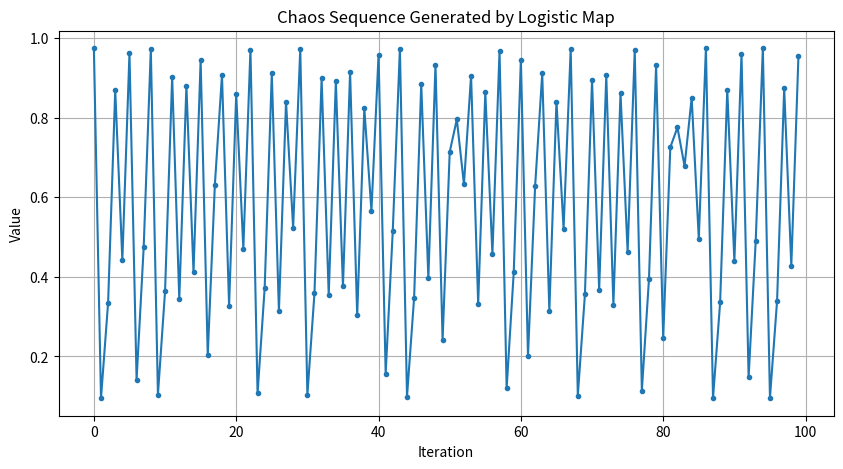

Write Python code to recreate this figure.
import numpy as np
import matplotlib.pyplot as plt

def logistic_map(r, x):
    """Calculate the next value in the logistic map."""
    return r * x * (1 - x)

def generate_chaos_sequence(r, x0, n):
    """Generate a chaos sequence using the logistic map."""
    sequence = []
    x = x0
    for _ in range(n):
        x = logistic_map(r, x)
        sequence.append(x)
    return sequence

def save_chaos_sequence(sequence, filename):
    """Save the chaos sequence to a file."""
    np.savetxt(filename, sequence, delimiter=',')
    print(f"Chaos sequence saved to {filename}")

def plot_chaos_sequence(sequence):
    """Plot the chaos sequence."""
    plt.figure(figsize=(10, 5))
    plt.plot(sequence, marker='o', linestyle='-', markersize=3)
    plt.title("Chaos Sequence Generated by Logistic Map")
    plt.xlabel("Iteration")
    plt.ylabel("Value")
    plt.grid()
    plt.show()

if __name__ == "__main__":
    # Parameters for chaos generation
    r = 3.9  # Parameter for chaos (should be in the range (3.57, 4) for chaos)
    x0 = 0.5  # Initial condition
    n = 100  # Number of iterations

    # Generate the chaos sequence
    chaos_sequence = generate_chaos_sequence(r, x0, n)

    # Save the chaos sequence to a file
    save_chaos_sequence(chaos_sequence, "chaos_sequence.csv")

    # Plot the chaos sequence
    plot_chaos_sequence(chaos_sequence)
